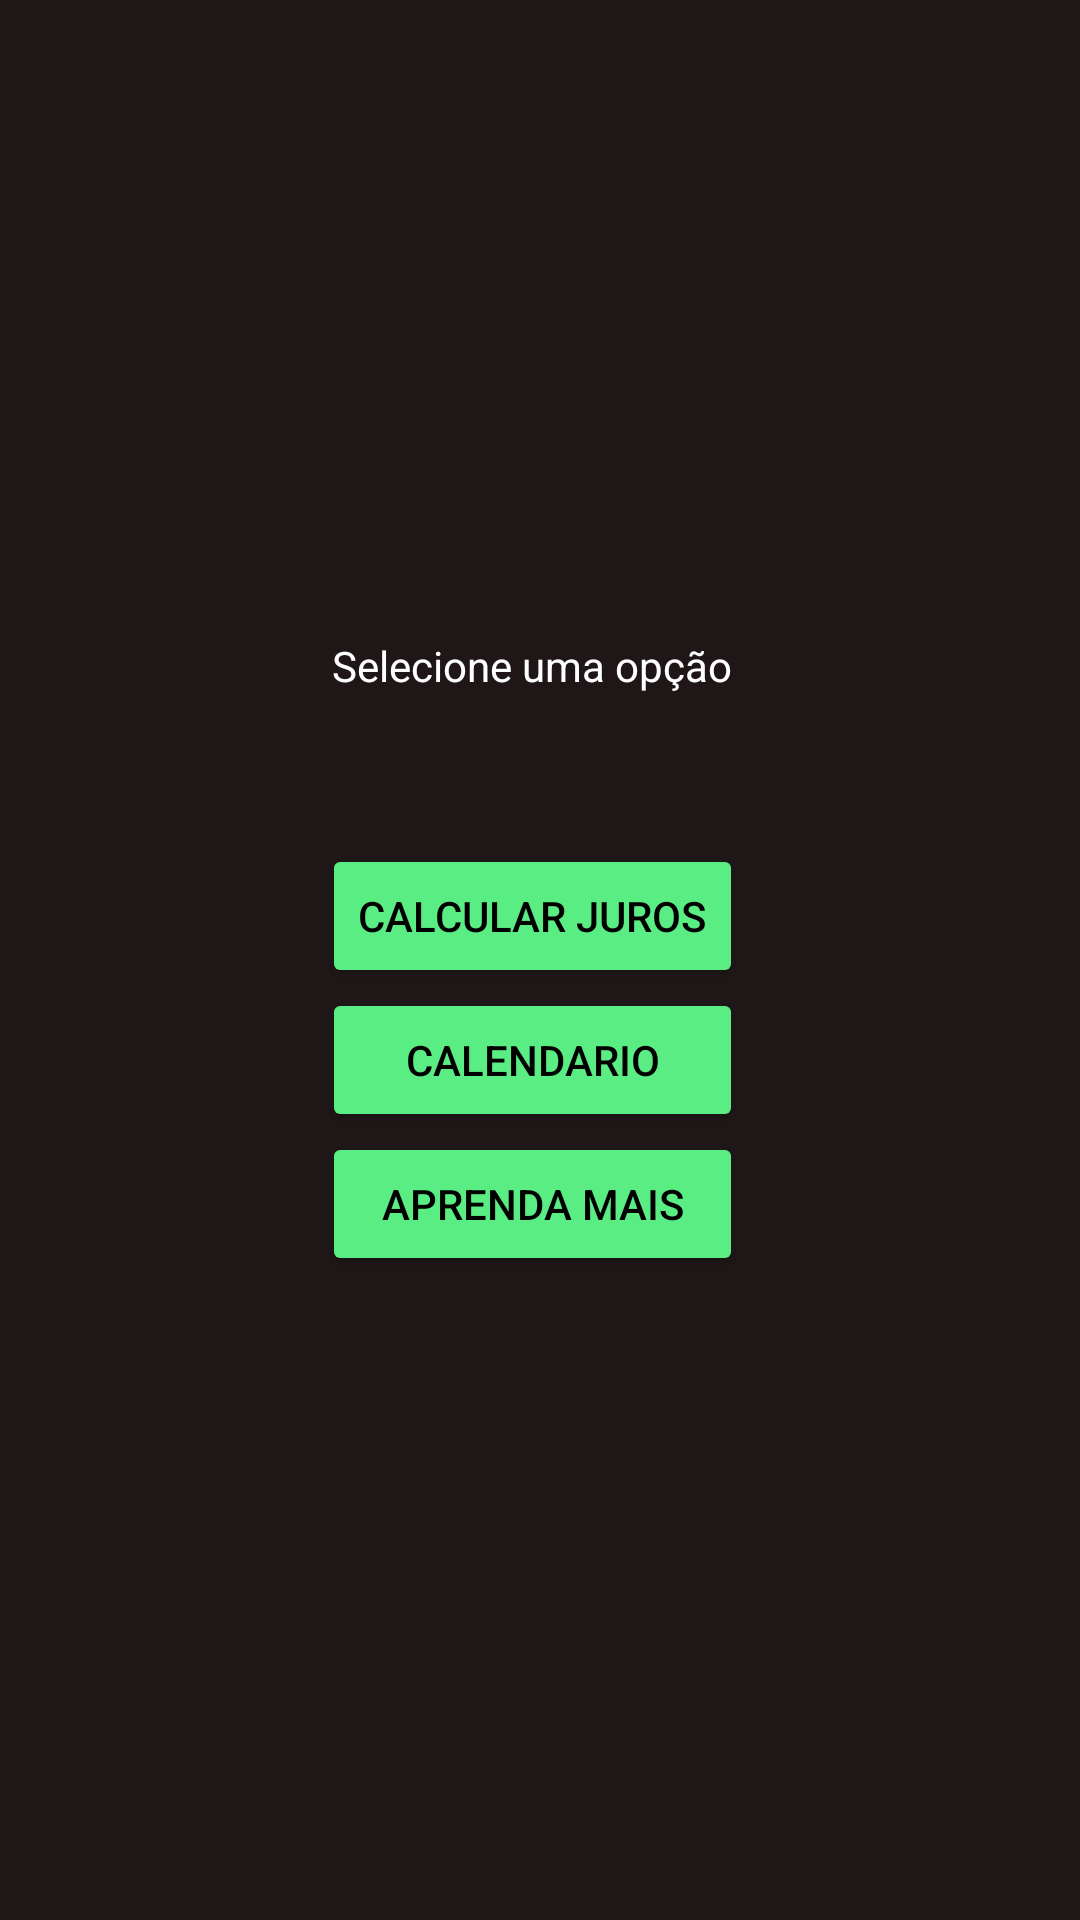

Layout XML and referenced resources for this Android screen:
<!-- AndroidManifest.xml: application theme Theme.AppFinance -->
<!-- res/layout/activity_home2.xml -->
<?xml version="1.0" encoding="utf-8"?>
<androidx.constraintlayout.widget.ConstraintLayout xmlns:android="http://schemas.android.com/apk/res/android"
    xmlns:app="http://schemas.android.com/apk/res-auto"
    xmlns:tools="http://schemas.android.com/tools"
    android:layout_width="match_parent"
    android:layout_height="match_parent"
    android:background="#1F1717"
    tools:context=".Home">

    <LinearLayout
        android:layout_width="wrap_content"
        android:layout_height="wrap_content"
        android:gravity="center"
        android:orientation="vertical"
        app:layout_constraintBottom_toBottomOf="parent"
        app:layout_constraintEnd_toEndOf="parent"
        app:layout_constraintHorizontal_bias="0.489"
        app:layout_constraintStart_toStartOf="parent"
        app:layout_constraintTop_toTopOf="parent"
        app:layout_constraintVertical_bias="0.497">

        <TextView
            android:id="@+id/textView3"
            android:layout_width="match_parent"
            android:layout_height="wrap_content"
            android:layout_marginBottom="50dp"
            android:gravity="center"
            android:text="Selecione uma opção"
            android:textAlignment="gravity"
            android:textColor="@color/white" />

        <Button
            android:id="@+id/btnCalcJuros"
            android:layout_width="match_parent"
            android:layout_height="wrap_content"
            android:backgroundTint="#5AED83"
            android:text="Calcular Juros"
            android:textColor="@color/black" />

        <Button
            android:id="@+id/btnCalen"
            android:layout_width="match_parent"
            android:layout_height="wrap_content"
            android:backgroundTint="#5AED83"
            android:text="Calendario"
            android:textColor="@color/black" />

        <Button
            android:id="@+id/btnApMais"
            android:layout_width="match_parent"
            android:layout_height="wrap_content"
            android:backgroundTint="#5AED83"
            android:text="Aprenda Mais"
            android:textColor="@color/black" />
    </LinearLayout>

</androidx.constraintlayout.widget.ConstraintLayout>
<!-- resources referenced by this layout -->
<resources>
  <color name="black">#FF000000</color>
  <color name="white">#FFFFFFFF</color>
  <style name="Theme.AppFinance" parent="Theme.MaterialComponents.DayNight.DarkActionBar">
          
          <item name="colorPrimary">@color/purple_500</item>
          <item name="colorPrimaryVariant">@color/purple_700</item>
          <item name="colorOnPrimary">@color/white</item>
          
          <item name="colorSecondary">@color/teal_200</item>
          <item name="colorSecondaryVariant">@color/teal_700</item>
          <item name="colorOnSecondary">@color/black</item>
          
          <item name="android:statusBarColor">?attr/colorPrimaryVariant</item>
          
      </style>
  <color name="purple_500">#FF6200EE</color>
  <color name="purple_700">#FF3700B3</color>
  <color name="teal_200">#FF03DAC5</color>
  <color name="teal_700">#FF018786</color>
</resources>
